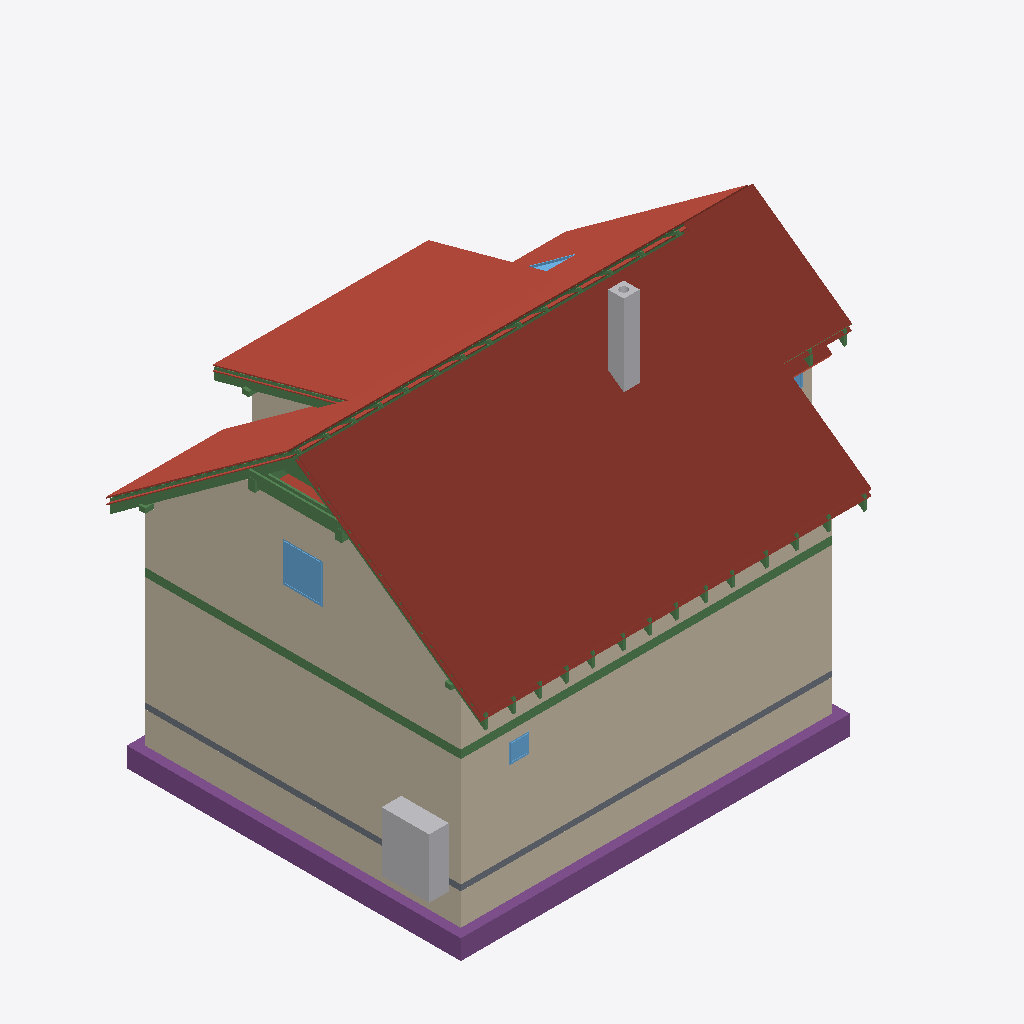
Isometric view of an IFC building model (IFC-SPF (STEP), schema IFC4, length unit metre), seen from the south-west, elements coloured by IFC class: 78 beams (green), 27 roofs (red-brown), 13 walls (beige), 5 footings (purple), 4 windows (light blue), 2 other elements (light grey), 1 slab (grey).
Extent 12.2 m × 9.5 m × 9.9 m (x, y, z). Storeys (14): Foundations at 0.00 m; Ground floor at 0.00 m; Upper floor at 2.96 m; Roof - -1: Thermal insulation under rafters at 2.96 m; Roof - -2: Vapour barrier at 2.96 m; Roof - -3: Gypsum plasterboard at 2.96 m; Roof - 0: Rafters at 2.96 m; Roof - 0a: Collar ties at 2.96 m; Roof - +1: Wood fiberboard at 2.96 m; Roof - +2: Underlay at 2.96 m; Roof - +3: Counter-battens at 2.96 m; Roof - +4: Tile battens at 2.96 m; Roof - +5: Tiles at 2.96 m; Roof - +6: Windows at 2.96 m. Elements (470): 285 IfcBeam, 86 IfcSlab, 44 IfcWall, 15 IfcFurniture, 9 IfcWindow, 8 IfcDoor, 8 IfcFooting, 7 IfcCovering, 5 IfcSanitaryTerminal, 2 IfcStair, 1 IfcChimney.

HEADER;
FILE_DESCRIPTION(('ViewDefinition[DesignTransferView]'),'2;1');
FILE_NAME('/dev/null','2026-10-11T12:50:02+02:00',(''),(''),'IfcOpenShell 0.8.5','IfcOpenShell 0.8.5','Nobody');
FILE_SCHEMA(('IFC4'));
ENDSEC;
DATA;
#1=IFCPROJECT('17yvVGWbf4DOCscaDvZ0pA',$,'My house',$,$,$,$,(#10,#15),#5);
#19=IFCSITE('28OifwmpjAcwAPAb97gqqV',$,'Site',$,$,#32910,$,$,$,$,$,$,$,$);
#20=IFCBUILDING('3ouiecPCH93AvWcwgINx4S',$,'My house',$,$,#32915,$,$,$,$,$,$);
#33=IFCBUILDINGSTOREY('1ISPEPvrvBXedLo6x5qsiN',$,'Foundations',$,$,#32920,$,$,$,0.0);
#40=IFCBUILDINGSTOREY('2PeqiuoCTDCeS4uTm6aTXC',$,'Ground floor',$,$,#32925,$,$,$,0.0);
#46=IFCBUILDINGSTOREY('07QvKje5j1Hf4n0WlTxy7b',$,'Upper floor',$,$,#32930,$,$,$,2.96);
#13969=IFCBUILDINGSTOREY('2ZN6HWzGv13RsmNboQXJKl',$,'Roof - -1: Thermal insulation under rafters','Visibility container for Thermal insulation under rafters','ROOF_LAYER',#32935,$,$,$,2.96);
#13975=IFCBUILDINGSTOREY('2mp63gKFXFefKvYoZ6bL98',$,'Roof - -2: Vapour barrier','Visibility container for Vapour barrier','ROOF_LAYER',#32940,$,$,$,2.96);
#13981=IFCBUILDINGSTOREY('36Wt5Jd4z6IgmMXZ6OH1nh',$,'Roof - -3: Gypsum plasterboard','Visibility container for Gypsum plasterboard','ROOF_LAYER',#32945,$,$,$,2.96);
#13987=IFCBUILDINGSTOREY('3y3XUS7qP3p9qVeUGOR22X',$,'Roof - 0: Rafters','Visibility container for Rafters','ROOF_LAYER',#32950,$,$,$,2.96);
#13993=IFCBUILDINGSTOREY('3jUtPAw_TCpPYYM3KMJFcl',$,'Roof - 0a: Collar ties','Visibility container for Collar ties','ROOF_LAYER',#32955,$,$,$,2.96);
#13999=IFCBUILDINGSTOREY('2a4TSEOl93Lx3mBRvnB_uZ',$,'Roof - +1: Wood fiberboard','Visibility container for Wood fiberboard','ROOF_LAYER',#32960,$,$,$,2.96);
#14005=IFCBUILDINGSTOREY('3aI8Kc_FXDqvi5Yx$J8xo9',$,'Roof - +2: Underlay','Visibility container for Roofing underlay','ROOF_LAYER',#32965,$,$,$,2.96);
#14011=IFCBUILDINGSTOREY('1qsvuqMxPFDesdBaY5s6kj',$,'Roof - +3: Counter-battens','Visibility container for Counter-battens','ROOF_LAYER',#32970,$,$,$,2.96);
#14017=IFCBUILDINGSTOREY('2Ri9VqWA56lQsIq2Hhj10c',$,'Roof - +4: Tile battens','Visibility container for Tile battens','ROOF_LAYER',#32975,$,$,$,2.96);
#14023=IFCBUILDINGSTOREY('1Qijua$lz8cevaQReIUmCh',$,'Roof - +5: Tiles','Visibility container for Roof tiles','ROOF_LAYER',#32980,$,$,$,2.96);
#14029=IFCBUILDINGSTOREY('1YLVE7d0H4eAfRO4TxuNWk',$,'Roof - +6: Windows','Visibility container for Roof windows','ROOF_LAYER',#32985,$,$,$,2.96);
#16648=IFCSLAB('2R9a$1oVv4jh2PeOo_cSEj',$,'Street segment 2 roof tiles',$,$,#34755,#16677,$,.ROOF.);
#259=IFCWALL('3A8gJXTun71BObIXKdwN0t',$,'Wall 1',$,$,#35050,#280,$,$);
#17039=IFCSLAB('2qe8$v0_P8BB2EGMpq5IK9',$,'Street segment 3 roof tiles',$,$,#34785,#17068,$,.ROOF.);
#285=IFCWALL('0_ztVbfhnEVRkKN1BX$$ec',$,'Wall 2',$,$,#35055,#305,$,$);
#12556=IFCWALL('1zsJGzRPnCfgoxNw3QNuFT',$,'Wall 9',$,$,#35185,#12600,$,$);
#16420=IFCSLAB('1CmzwHU4j62Qs5seYfSCFf',$,'Street segment 1 roof tiles',$,$,#34735,#16449,$,.ROOF.);
#18388=IFCSLAB('3v06hyT656DBL5rBYbBQvf',$,'Dormer segment 2 roof tiles',$,$,#34880,#18417,$,.ROOF.);
#16023=IFCSLAB('1rVwi4BjjDmA4tezFCw8w2',$,'Street segment 0 roof tiles',$,$,#34705,#16052,$,.ROOF.);
#2388=IFCWALL('2cRtafGND3mRRLj7AqYbTc',$,'Wall 1',$,$,#35090,#2409,$,$);
#2593=IFCFOOTING('1zDAEc_FP7FR4N_RoJHTPC',$,'Strip footing 1',$,$,#34565,#2609,$,.STRIP_FOOTING.);
#2627=IFCFOOTING('0OjJ_s8HnBSxGYvbvCLErN',$,'Strip footing 2',$,$,#34570,#2643,$,.STRIP_FOOTING.);
#2414=IFCWALL('0_bpfBxCvBWwdMZZAFTFju',$,'Wall 2',$,$,#35095,#2434,$,$);
#18779=IFCSLAB('0zNPF2$kXBAuCLr5z9a1t$',$,'Garden segment 3 roof tiles',$,$,#34910,#18808,$,.ROOF.);
#12239=IFCWALL('1RKCMCPmT9Ngj4siGcKxNB',$,'Wall 2',$,$,#35150,#12259,$,$);
#2884=IFCFURNITURE('1_LjWx0x90VfM1tYaSV2sD',$,'Tepelné?Čerpadlo',$,'Tepelné?Čerpadlo',#35295,#2896,$,.USERDEFINED.);
#2355=IFCSLAB('38glu_eYf5eejpiwHTBvH5',$,'Foundation base plate',$,$,#34630,#2368,$,.BASESLAB.);
#17493=IFCSLAB('3_iGbbrifD7gGMWcl$w$kY',$,'Garden segment 0 roof tiles',$,$,#34815,#17522,$,.ROOF.);
#1332=IFCBEAM('1MjbAU34j6w8SNqTA$TCaw',$,'Ring beam 1',$,'Ring beam',#33100,#1347,$,.BEAM.);
#18160=IFCSLAB('0hZqnwsdf1fR9CF6UoSXfU',$,'Garden segment 2 above dormer roof tiles',$,$,#34860,#18189,$,.ROOF.);
#4176=IFCCHIMNEY('31pNRWFEzC$xMfhsRJe_Qe',$,'Main chimney',$,$,#34525,#4196,$,.NOTDEFINED.);
#1466=IFCBEAM('3F7j4FZPLDJBtWsiCYxs3A',$,'Ring beam 2',$,'Ring beam',#33105,#1480,$,.BEAM.);
#17989=IFCSLAB('28N47AAMX4xupQipusNQQA',$,'Garden segment 1 roof tiles',$,$,#34845,#18018,$,.ROOF.);
#13818=IFCWINDOW('1tATd6KIrFjhoran74t7_q',$,'Window 4',$,$,#38240,#13819,$,1.0,1.0,.WINDOW.,.SINGLE_PANEL.,$);
#30561=IFCBEAM('3KpS$Gvzr6zOhd5wnNl3vj',$,'Rafter 1',$,'RAFTER',#34515,#30592,$,.USERDEFINED.);
#16989=IFCSLAB('3_LwKdvVTEzfZ0FttgtAKs',$,'Street segment 3 roofing underlay',$,$,#34780,#17018,$,.ROOF.);
#16598=IFCSLAB('3leL215cHFShKQvlyLhn4x',$,'Street segment 2 roofing underlay',$,$,#34750,#16627,$,.ROOF.);
#29809=IFCBEAM('17PUmXFWD9ZwBGT4U0NMQF',$,'Rafter 1',$,'RAFTER',#34435,#29840,$,.USERDEFINED.);
#15307=IFCBEAM('0hJUjC5a124g1oC_vwWiiC',$,'Collar tie 16 right',$,$,#33370,#15338,$,.BEAM.);
#12478=IFCWALL('3hz4J6Aar6gA$VC81wznnp',$,'Wall 8',$,$,#35180,#12515,$,$);
#18729=IFCSLAB('18TiecMPT4rOK5P8Yz8Beh',$,'Garden segment 3 roofing underlay',$,$,#34905,#18758,$,.ROOF.);
#2726=IFCFOOTING('2rXhLFq5b8cwX0lGGnU5QN',$,'Strip footing 5',$,$,#34585,#2742,$,.STRIP_FOOTING.);
#15633=IFCBEAM('1xMQo0Sy537PhzjNDPIqkH',$,'Purlin spacer 16',$,$,#33450,#15647,$,.BEAM.);
#26099=IFCBEAM('0ERybo3eb95vDpmZ2TS4px',$,'Garden segment 2 above dormer tile batten 1.1',$,$,#34045,#26130,$,.BEAM.);
#18110=IFCSLAB('3f3cj9htX89Bepl99v1gcc',$,'Garden segment 2 above dormer roofing underlay',$,$,#34855,#18139,$,.ROOF.);
#30608=IFCBEAM('2YRPhE_Qv8eu1rM5ubXQCa',$,'Garden counter-batten 24',$,$,#34520,#30639,$,.BEAM.);
#12264=IFCWALL('1S4EcJIqXD5PVezWjIjBen',$,'Wall 3',$,$,#35155,#12284,$,$);
#30467=IFCBEAM('2KmkSwi9v84A46Kno$v1$z',$,'Rafter 1',$,'RAFTER',#34505,#30498,$,.USERDEFINED.);
#785=IFCWINDOW('1kYLYf0hjAHurojSxBgcf2',$,'Window 1',$,$,#38205,#786,$,0.5,0.5,.WINDOW.,.SINGLE_PANEL.,$);
#15652=IFCSLAB('1uBU5mL4vAR9Lt8a5pBBcO',$,'Street segment 0 thermal insulation under rafters',$,$,#34680,#15716,$,.ROOF.);
#16370=IFCSLAB('36AgqFG_n7QhSlvxcl1PiJ',$,'Street segment 1 roofing underlay',$,$,#34730,#16399,$,.ROOF.);
#15266=IFCBEAM('2hh4Ehc815r9W40KCw1lHF',$,'Collar tie 16 left',$,$,#33365,#15297,$,.BEAM.);
#19149=IFCSLAB('2LxVjeIeHBIBCsjG5mmd6h',$,'Flat ceiling segment 3 vapour barrier',$,$,#34940,#19192,$,.ROOF.);
#29856=IFCBEAM('0XgodUV1jAbQMQrulmss6w',$,'Dormer counter-batten 20',$,$,#34440,#29887,$,.BEAM.);
#15967=IFCSLAB('1b0qNGjYXAe9joFyeLZbNc',$,'Street segment 0 roofing underlay',$,$,#34700,#15996,$,.ROOF.);
#23550=IFCBEAM('0X8FAPZPfEfRtalYWFLJgu',$,'Garden segments 0, 1 and 3 tile batten 1.3',$,$,#33785,#23581,$,.BEAM.);
#2792=IFCFOOTING('3238ozkOfBz83R_EM5Yv2_',$,'Strip footing 7',$,$,#34595,#2808,$,.STRIP_FOOTING.);
#12213=IFCWALL('2Dnbx0hQX6iBHOEfz1d6Z8',$,'Wall 1',$,$,#35145,#12234,$,$);
#2660=IFCFOOTING('1QRShi_lDBrBecZd6K5kDD',$,'Strip footing 3',$,$,#34575,#2676,$,.STRIP_FOOTING.);
#360=IFCWALL('1eiKp0r0L6wBBoe1ATw5hm',$,'Wall 5',$,$,#35070,#380,$,$);
#12387=IFCWALL('0H990W4N5FqekDElr4IhTB',$,'Wall 6',$,$,#35170,#12431,$,$);
#16939=IFCSLAB('26cIgrlTH3YfR5jBsHHZqZ',$,'Street segment 3 wood fiberboard',$,$,#34775,#16968,$,.ROOF.);
#30655=IFCWINDOW('2wBvBf9gb2Uw$N$jLFO58t',$,'Bedroom roof window',$,$,#38245,#30656,$,1.4802683428014545,0.7800000000000002,.SKYLIGHT.,.SINGLE_PANEL.,$);
#18679=IFCSLAB('08ZCyH_HbBAALR6Wa5Anlx',$,'Garden segment 3 wood fiberboard',$,$,#34900,#18708,$,.ROOF.);
#13097=IFCBEAM('0SOxVVYXHA2Puu5yDIZDv2',$,'Garden purlin right',$,$,#33165,#13111,$,.BEAM.);
#17918=IFCSLAB('1NoTB$vz5DSf2W5Bexnb_K',$,'Garden segment 1 roofing underlay',$,$,#34840,#17947,$,.ROOF.);
#18338=IFCSLAB('1pLz5vpnTFt9zc6TQgKKJO',$,'Dormer segment 2 roofing underlay',$,$,#34875,#18367,$,.ROOF.);
#23503=IFCBEAM('249u_n$MH2HujVi8lRF5aR',$,'Garden segments 0, 1 and 3 tile batten 1.2',$,$,#33780,#23534,$,.BEAM.);
#16548=IFCSLAB('0khE5vYrX4YhbwAmN8lrpK',$,'Street segment 2 wood fiberboard',$,$,#34745,#16577,$,.ROOF.);
#18060=IFCSLAB('0utF8hfi94NfY$n07blDc1',$,'Garden segment 2 above dormer wood fiberboard',$,$,#34850,#18089,$,.ROOF.);
#15614=IFCBEAM('0n$YQ7TUf0Y9C$OApZc8eN',$,'Purlin spacer 15',$,$,#33445,#15628,$,.BEAM.);
#13040=IFCBEAM('2Bp_5tkBfEJuB0E9wkz7Hc',$,'Street purlin right',$,$,#33150,#13054,$,.BEAM.);
#2539=IFCWALL('1Ec2wUYNX5LwRrfxR5QmDh',$,'Wall 7',$,$,#35120,#2559,$,$);
#13249=IFCBEAM('1BTsLwwZDEZg1jez91k_pP',$,'Beam',$,$,#33205,#13263,$,.BEAM.);
#13268=IFCBEAM('2kxflyy8fCNB8lFeSuq6Ja',$,'Beam',$,$,#33210,#13282,$,.BEAM.);
#27323=IFCBEAM('1K5sijz71D78mU7GzxYAzf',$,'Rafter 1',$,'RAFTER',#34175,#27354,$,.USERDEFINED.);
#28075=IFCBEAM('1txYInbUT2nBUtsiwyQuTZ',$,'Rafter 1',$,'RAFTER',#34255,#28113,$,.USERDEFINED.);
#18288=IFCSLAB('2v4UUUX$zCYBy0PcmIxjy3',$,'Dormer segment 2 wood fiberboard',$,$,#34870,#18317,$,.ROOF.);
#13722=IFCWINDOW('0jhrRFtwz8YeKWOA3pUSxu',$,'Window 3',$,$,#38235,#13723,$,1.0,1.25,.WINDOW.,.SINGLE_PANEL.,$);
#27511=IFCBEAM('2Cvkm4Kyb7SPXlV32fle7I',$,'Rafter 1',$,'RAFTER',#34195,#27542,$,.USERDEFINED.);
#29426=IFCBEAM('0xzugtCnX0igXcbCwfEcAd',$,'Rafter 1',$,'RAFTER',#34395,#29464,$,.USERDEFINED.);
#27793=IFCBEAM('3IDboV6BD4SwwGdjHUdZjw',$,'Rafter 1',$,'RAFTER',#34225,#27824,$,.USERDEFINED.);
#28270=IFCBEAM('16KKUfBAPELRVxoK1U4oED',$,'Rafter 1',$,'RAFTER',#34275,#28301,$,.USERDEFINED.);
#28653=IFCBEAM('39M5guUiH5dAy6PpF7Meon',$,'Rafter 1',$,'RAFTER',#34315,#28691,$,.USERDEFINED.);
#29332=IFCBEAM('1rZSxKlTzCGQKaKltnYlRL',$,'Rafter 1',$,'RAFTER',#34385,#29363,$,.USERDEFINED.);
#27981=IFCBEAM('0PTKZnslr0APEMtiquhClF',$,'Rafter 1',$,'RAFTER',#34245,#28012,$,.USERDEFINED.);
#28754=IFCBEAM('1CuxH3O55DYP91BTHAG$Kk',$,'Rafter 1',$,'RAFTER',#34325,#28785,$,.USERDEFINED.);
#27699=IFCBEAM('0ARD3jE8r7JBPtddhzQ5ii',$,'Rafter 1',$,'RAFTER',#34215,#27730,$,.USERDEFINED.);
#27229=IFCBEAM('00C1pZSb10aP24k5xXRdar',$,'Rafter 1',$,'RAFTER',#34165,#27260,$,.USERDEFINED.);
#29903=IFCBEAM('1TOWJoH695AgAG4CJ9MRv7',$,'Rafter 1',$,'RAFTER',#34445,#29934,$,.USERDEFINED.);
#27041=IFCBEAM('28LHsGTF99XBI4xb52L4tX',$,'Rafter 1',$,'RAFTER',#34145,#27072,$,.USERDEFINED.);
#30279=IFCBEAM('0_2EnfdF9DqQT20pVdKWRJ',$,'Rafter 1',$,'RAFTER',#34485,#30310,$,.USERDEFINED.);
#27417=IFCBEAM('2VkQr1ZDr09RX9i5cUlbzB',$,'Rafter 1',$,'RAFTER',#34185,#27448,$,.USERDEFINED.);
#30373=IFCBEAM('0UTW67ifn9kPK$kzlVN78P',$,'Rafter 1',$,'RAFTER',#34495,#30404,$,.USERDEFINED.);
#28559=IFCBEAM('1I774mNkX5xPMimXNrPq0Y',$,'Rafter 1',$,'RAFTER',#34305,#28590,$,.USERDEFINED.);
#29043=IFCBEAM('2YlKFYQ0D58gPwwU6A4che',$,'Rafter 1',$,'RAFTER',#34355,#29074,$,.USERDEFINED.);
#29137=IFCBEAM('3ftkDdfVP0_hgLwDeI5m2C',$,'Rafter 1',$,'RAFTER',#34365,#29175,$,.USERDEFINED.);
#13192=IFCBEAM('3vJ$bGVh5C$gxTNYbXWj4x',$,'Beam',$,$,#33190,#13206,$,.BEAM.);
#29621=IFCBEAM('0yzwTAybjED9d6moOsqfzP',$,'Rafter 1',$,'RAFTER',#34415,#29652,$,.USERDEFINED.);
#29715=IFCBEAM('3S26OmRXv8FBXPt8u63IY1',$,'Rafter 1',$,'RAFTER',#34425,#29746,$,.USERDEFINED.);
#26851=IFCBEAM('1WfoYKiB9F0O736YkXMB$i',$,'Rafter 1',$,'RAFTER',#34125,#26882,$,.USERDEFINED.);
#28848=IFCBEAM('1soLJlbBv3_gNnh$xw9c3T',$,'Rafter 1',$,'RAFTER',#34335,#28886,$,.USERDEFINED.);
#30091=IFCBEAM('3pPBzRKYP5ah4dZ8Ap$s9k',$,'Rafter 1',$,'RAFTER',#34465,#30122,$,.USERDEFINED.);
#30185=IFCBEAM('0eP$teYs1Dr9Snmfxk853T',$,'Rafter 1',$,'RAFTER',#34475,#30216,$,.USERDEFINED.);
#28364=IFCBEAM('1nZcwZ5mr44v9dgf1Q1vLc',$,'Rafter 1',$,'RAFTER',#34285,#28402,$,.USERDEFINED.);
#29997=IFCBEAM('2ca7Y$yP90eQmbt9DvxGFT',$,'Rafter 1',$,'RAFTER',#34455,#30028,$,.USERDEFINED.);
#16320=IFCSLAB('2B2wXf2Oj9cQTAaWmnBB1J',$,'Street segment 1 wood fiberboard',$,$,#34725,#16349,$,.ROOF.);
#17847=IFCSLAB('00$9q0dYvCpgoB2onQVJhj',$,'Garden segment 1 wood fiberboard',$,$,#34835,#17876,$,.ROOF.);
#15911=IFCSLAB('2WKrJbHj54p8cwpqpj9rRK',$,'Street segment 0 wood fiberboard',$,$,#34695,#15940,$,.ROOF.);
#27464=IFCBEAM('0_KUP59$T529_bR0n9XMyI',$,'Street counter-batten 4',$,$,#34190,#27495,$,.BEAM.);
#28801=IFCBEAM('0XMaUPCkf1ZQwibWBrPw6c',$,'Street counter-batten 13',$,$,#34330,#28832,$,.BEAM.);
#29090=IFCBEAM('2b2dUZbmf40gRsE948$MAT',$,'Street counter-batten 15',$,$,#34360,#29121,$,.BEAM.);
#27276=IFCBEAM('1D03keTAb2ugbojyQt_aFp',$,'Street counter-batten 3',$,$,#34170,#27307,$,.BEAM.);
#28028=IFCBEAM('3Bjt2L9Lb3XAgQlhl9hWJl',$,'Street counter-batten 8',$,$,#34250,#28059,$,.BEAM.);
#29668=IFCBEAM('1ia1JfCRv5PQ5jHWov9PPo',$,'Street counter-batten 19',$,$,#34420,#29699,$,.BEAM.);
#30138=IFCBEAM('2sUPlR93zAQh9f3RVRwJlk',$,'Street counter-batten 22',$,$,#34470,#30169,$,.BEAM.);
#30514=IFCBEAM('0GfcpANjjFpBAx7vsbpBXL',$,'Street counter-batten 24',$,$,#34510,#30545,$,.BEAM.);
#28317=IFCBEAM('1AdmZXRlzDM8fAUjzsc8mz',$,'Street counter-batten 10',$,$,#34280,#28348,$,.BEAM.);
#28606=IFCBEAM('0gE4BC1tj2WQ5otxyxUy3v',$,'Street counter-batten 12',$,$,#34310,#28637,$,.BEAM.);
#29950=IFCBEAM('3TUPYpWir0eATlaroFgbPX',$,'Street counter-batten 21',$,$,#34450,#29981,$,.BEAM.);
#30326=IFCBEAM('221rG3vSn43OH3rGFEUbCw',$,'Street counter-batten 23',$,$,#34490,#30357,$,.BEAM.);
#27746=IFCBEAM('1wRaI0w0j27Pz1A3jRoy4C',$,'Street counter-batten 6',$,$,#34220,#27777,$,.BEAM.);
#15225=IFCBEAM('22J_mj0jz7dPWadYmlHDcG',$,'Collar tie 15 right',$,$,#33360,#15256,$,.BEAM.);
#29379=IFCBEAM('2hMbtCgWP9RQMBy_nObXab',$,'Street counter-batten 17',$,$,#34390,#29410,$,.BEAM.);
#2489=IFCWALL('1tYkaJck9A7wL1a4tn0LGo',$,'Wall 5',$,$,#35110,#2509,$,$);
#2101=IFCBEAM('1jA8HKhffCufsunnXxga1y',$,'Ring beam 7',$,'Ring beam',#33130,#2115,$,.BEAM.);
#20871=IFCBEAM('0s9VwDdebB4xUhz5vMuOgl',$,'Street segment 0 tile batten 10.1',$,$,#33500,#20902,$,.BEAM.);
#27558=IFCBEAM('2uPqMeCR95zxmmjFxSFn2r',$,'Garden counter-batten 4',$,$,#34200,#27589,$,.BEAM.);
#28707=IFCBEAM('28aciUh9v3_hdy1AkvAY0x',$,'Garden counter-batten 12',$,$,#34320,#28738,$,.BEAM.);
#27370=IFCBEAM('1Dpvb9mjr8hwf4KuOvOfxO',$,'Garden counter-batten 3',$,$,#34180,#27401,$,.BEAM.);
#27840=IFCBEAM('2CyJCZwxbA7uzNkCW3A_cF',$,'Garden counter-batten 6',$,$,#34230,#27871,$,.BEAM.);
#29480=IFCBEAM('0HjCMc6OXCCB1Ogj8t$7$o',$,'Garden counter-batten 17',$,$,#34400,#29511,$,.BEAM.);
#30420=IFCBEAM('0S_w0JKyn3ZOWC07kuYrVD',$,'Garden counter-batten 23',$,$,#34500,#30451,$,.BEAM.);
#28129=IFCBEAM('1UnjJt0QjErwaW053yZnig',$,'Garden counter-batten 8',$,$,#34260,#28160,$,.BEAM.);
#29191=IFCBEAM('29evYUOOrCMRr6ih8MmtFf',$,'Garden counter-batten 15',$,$,#34370,#29222,$,.BEAM.);
#30044=IFCBEAM('3BXv4pvAD3yh8Z7Ou4Kzf8',$,'Garden counter-batten 21',$,$,#34460,#30075,$,.BEAM.);
#30232=IFCBEAM('0vfXiwdODDVQ8C$V1zg4qX',$,'Garden counter-batten 22',$,$,#34480,#30263,$,.BEAM.);
#28418=IFCBEAM('1$1AZXMr15fvtcb8elevQq',$,'Garden counter-batten 10',$,$,#34290,#28449,$,.BEAM.);
#28902=IFCBEAM('2jBeZElB904xSAFkKq$2aI',$,'Garden counter-batten 13',$,$,#34340,#28933,$,.BEAM.);
#29762=IFCBEAM('1OKq5XnPj3t8J82N7e2ZLP',$,'Garden counter-batten 19',$,$,#34430,#29793,$,.BEAM.);
#1593=IFCBEAM('101B1QElf4rfZ7YKJHM8J0',$,'Ring beam 3',$,'Ring beam',#33110,#1607,$,.BEAM.);
ENDSEC;
